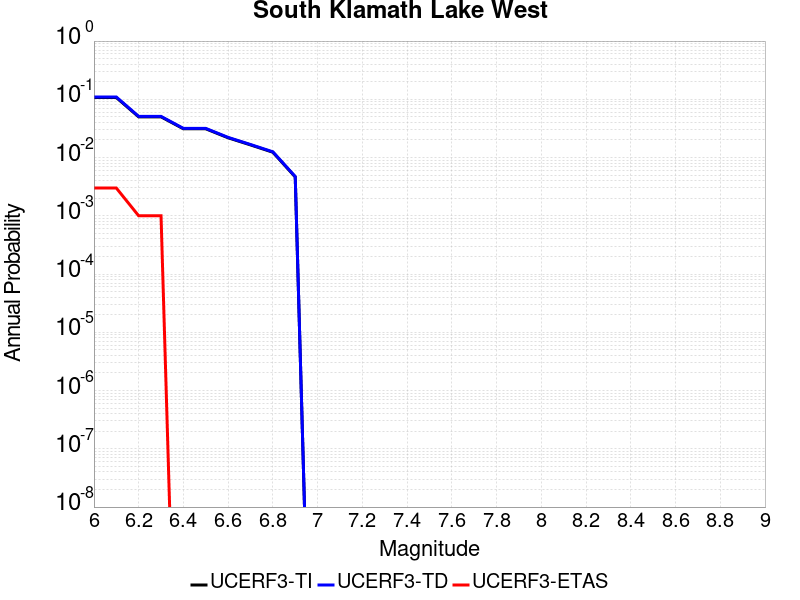

Values plotted in this chart, from the file beside it:
Magnitude, UCERF3-TI Prob, UCERF3-TD Prob, UCERF3-ETAS Prob
6.0, 0.1072, 0.1096, 0.003
6.1, 0.1072, 0.1096, 0.003
6.2, 0.05002, 0.05092, 0.001
6.3, 0.05002, 0.05092, 0.001
6.4, 0.03116, 0.03168, 0.0
6.5, 0.03116, 0.03168, 0.0
6.6, 0.02184, 0.02219, 0.0
6.7, 0.01649, 0.01676, 0.0
6.8, 0.01234, 0.01254, 0.0
6.9, 0.004648, 0.004726, 0.0
